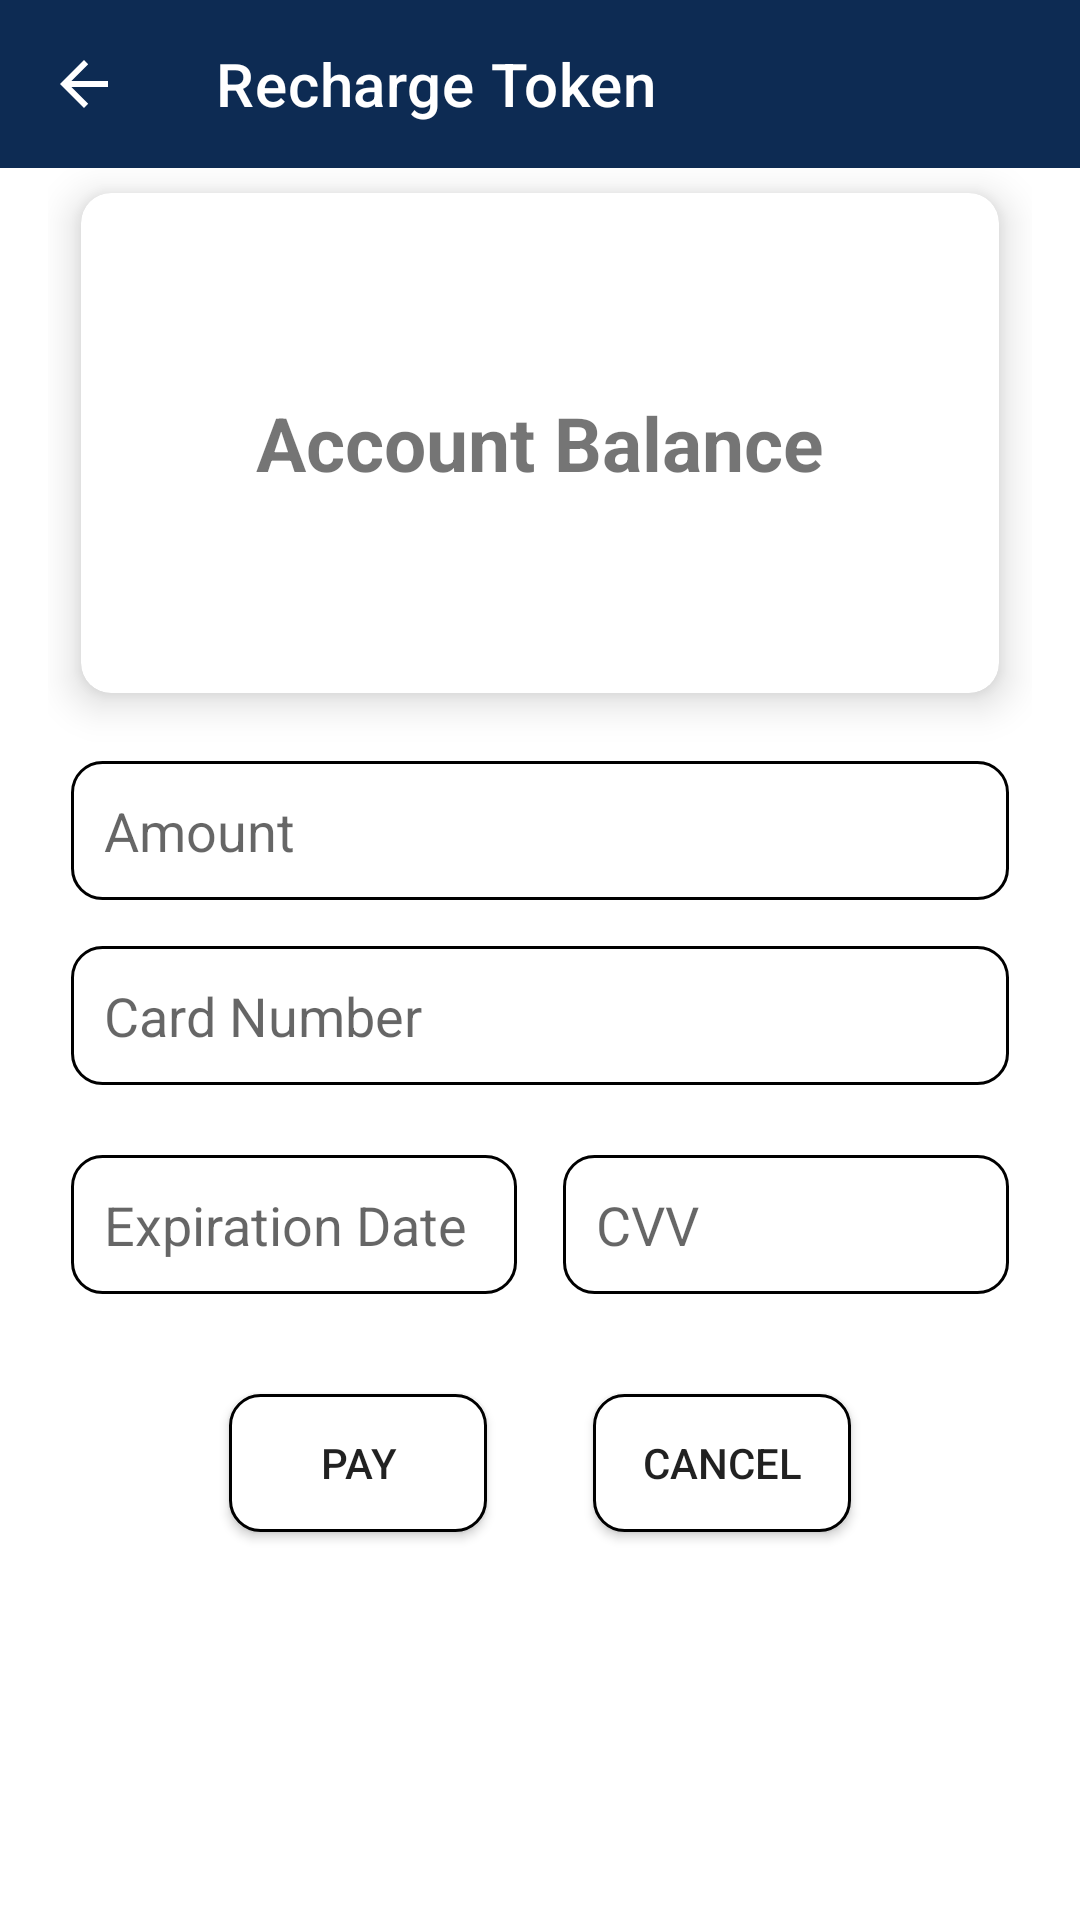

The Android layout XML behind this screen, and the referenced resources:
<!-- AndroidManifest.xml: application theme Theme.OnlineTicketingSystemMobile -->
<!-- res/layout/activity_recharge.xml -->
<?xml version="1.0" encoding="utf-8"?>
<RelativeLayout
    xmlns:android="http://schemas.android.com/apk/res/android"
    xmlns:tools="http://schemas.android.com/tools"
    xmlns:app="http://schemas.android.com/apk/res-auto"
    android:layout_width="match_parent"
    android:layout_height="match_parent"
    tools:context=".RechargeActivity">

    <com.google.android.material.appbar.AppBarLayout
        android:layout_width="match_parent"
        android:layout_height="wrap_content">
        <com.google.android.material.appbar.MaterialToolbar
            android:id="@+id/topBar"
            android:layout_width="match_parent"
            android:layout_height="?attr/actionBarSize"
            app:navigationIcon="?attr/homeAsUpIndicator"
            app:title="Recharge Token"
            style="@style/Widget.MaterialComponents.Toolbar.Primary">
        </com.google.android.material.appbar.MaterialToolbar>
    </com.google.android.material.appbar.AppBarLayout>

    <LinearLayout xmlns:android="http://schemas.android.com/apk/res/android"
        xmlns:app="http://schemas.android.com/apk/res-auto"
        xmlns:tools="http://schemas.android.com/tools"
        android:layout_width="match_parent"
        android:layout_height="match_parent"
        android:orientation="vertical"
        android:gravity="center_horizontal"
        android:padding="16dp"
        tools:context=".RechargeActivity">

        <androidx.cardview.widget.CardView
            android:id="@+id/balanceCardView"
            android:layout_width="match_parent"
            android:layout_height="wrap_content"
            android:layout_marginTop="100px"
            app:cardElevation="8dp"
            app:cardMaxElevation="8dp"
            app:cardUseCompatPadding="true"
            app:cardCornerRadius="10dp"
            app:cardBackgroundColor="#FFFFFF">

            <LinearLayout
                android:layout_width="match_parent"
                android:layout_height="500px"
                android:orientation="vertical"
                android:gravity="center"
                android:padding="16dp">

                <TextView
                    android:id="@+id/balanceTextView"
                    android:layout_width="wrap_content"
                    android:layout_height="wrap_content"
                    android:text="Account Balance"
                    android:textSize="25sp"
                    android:textStyle="bold" />

            </LinearLayout>
        </androidx.cardview.widget.CardView>

        <EditText
            android:id="@+id/amountEditText"
            android:layout_width="match_parent"
            android:layout_height="wrap_content"
            android:layout_margin="20px"
            android:inputType="numberDecimal"
            android:hint="Amount"
            android:padding="12dp"
            android:background="@drawable/edittext_border" />

        <EditText
            android:id="@+id/cardNumberEditText"
            android:layout_width="match_parent"
            android:layout_height="wrap_content"
            android:layout_margin="20px"
            android:inputType="number"
            android:hint="Card Number"
            android:padding="12dp"
            android:background="@drawable/edittext_border" />

        <LinearLayout
            android:layout_width="match_parent"
            android:layout_height="wrap_content"
            android:orientation="horizontal"
            android:layout_marginTop="8dp">

            <EditText
                android:id="@+id/expirationDateEditText"
                android:layout_width="0dp"
                android:layout_weight="1"
                android:layout_height="wrap_content"
                android:layout_margin="20px"
                android:inputType="number"
                android:hint="Expiration Date"
                android:padding="12dp"
                android:background="@drawable/edittext_border" />

            <EditText
                android:id="@+id/cvvEditText"
                android:layout_width="0dp"
                android:layout_weight="1"
                android:layout_height="wrap_content"
                android:layout_margin="20px"
                android:inputType="number"
                android:hint="CVV"
                android:padding="12dp"
                android:background="@drawable/edittext_border" />

        </LinearLayout>

        <LinearLayout
            android:layout_width="wrap_content"
            android:layout_height="wrap_content"
            android:orientation="horizontal"
            android:layout_marginTop="8dp">

            <Button
                android:id="@+id/payButton"
                android:layout_width="wrap_content"
                android:layout_height="wrap_content"
                android:layout_margin="50px"
                android:text="Pay"
                android:background="@drawable/edittext_border" />

            <Button
                android:id="@+id/cancelButton"
                android:layout_width="wrap_content"
                android:layout_height="wrap_content"
                android:layout_margin="50px"
                android:text="Cancel"
                android:background="@drawable/edittext_border" />

        </LinearLayout>

    </LinearLayout>
</RelativeLayout>
<!-- resources referenced by this layout -->
<resources>
  <!-- drawable edittext_border (drawable) -->
  <?xml version="1.0" encoding="utf-8"?>
  
  <layer-list xmlns:android="http://schemas.android.com/apk/res/android">
      <item android:right="1dp" android:left="1dp" android:top="1dp" android:bottom="1dp">
          <shape
              android:shape="rectangle">
              <solid android:color="#ffffff" />
              <corners android:radius="10dp" />
              <stroke android:color="#000000" android:width="1dp"/>
          </shape>
      </item>
  </layer-list>
  <style name="Theme.OnlineTicketingSystemMobile" parent="Theme.MaterialComponents.DayNight.DarkActionBar">
          
          <item name="colorPrimary">@color/blue_500</item>
          <item name="colorPrimaryVariant">@color/purple_700</item>
          <item name="colorOnPrimary">@color/white</item>
          
          <item name="colorSecondary">@color/teal_200</item>
          <item name="colorSecondaryVariant">@color/teal_700</item>
          <item name="colorOnSecondary">@color/black</item>
          
          <item name="android:statusBarColor">?attr/colorPrimaryVariant</item>
          
      </style>
  <color name="blue_500">#0D2B53</color>
  <color name="purple_700">#FF3700B3</color>
  <color name="white">#FFFFFFFF</color>
  <color name="teal_200">#FF03DAC5</color>
  <color name="teal_700">#FF018786</color>
  <color name="black">#FF000000</color>
</resources>
